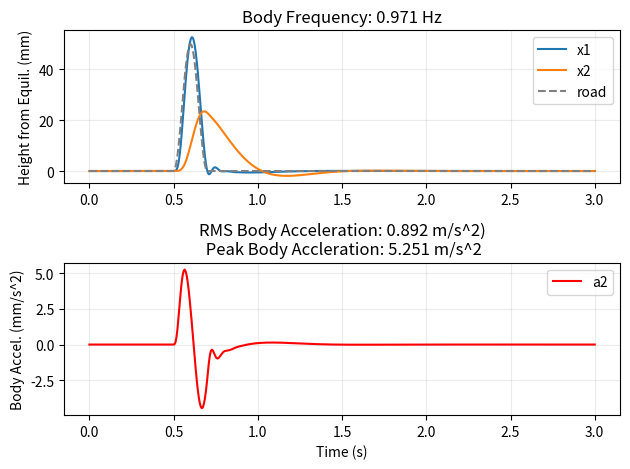

Reproduce this figure in Python. (Note: this script raises an exception after producing the figure.)
import sys
import numpy as np
import matplotlib.pyplot as plt
from scipy.integrate import solve_ivp

M1 = 30.0
M2 = 375.0
K1 = 225000.0
K2 = 23550.0
B = 1783.0
C_SKY = 2175.0
G = 9.81


def main():
    t_0, t_f = 0, 3
    z0 = [0.0, 0.0, 0.0, 0.0]

    sol = solve_ivp(deriv, (t_0, t_f), z0, t_eval=np.linspace(t_0, t_f, 500), max_step=1e-3)
    
    t = sol.t
    x1, x2, v1, v2 = sol.y
    a2 = (K2 * (x1 - x2) + B * (v1 - v2)) / M2

    freq2 = solve_freq(x2, t)
    rms_a2 = np.sqrt(np.mean(a2**2))
    print("---------------- Results ----------------")
    print(f"Body Frequency: {freq2:.3f} Hz")
    print(f"RMS Body Acceleration: {rms_a2:.3f} m/s^2, or {(rms_a2/G):.3f} g's")
    print(f"Peak Body Accleration: {np.max(a2):.3f} m/s^2, or or {(np.max(a2)/G):.3f} g's")
    print("-----------------------------------------")

    fig, (ax1, ax2) = plt.subplots(2, 1)
    plt.subplots_adjust(hspace=0.5)

    ax1.plot(t, x1 * 1000, label="x1") # *1000 to put in mm
    ax1.plot(t, x2 * 1000, label="x2")
    ax1.plot(t, [road(r)*1000 for r in t], label="road", color="gray", linestyle="--")
    ax2.plot(t, a2, label="a2", color="r")

    ax1.set_ylabel("Height from Equil. (mm)")
    ax2.set_ylabel("Body Accel. (mm/s^2)")
    ax2.set_xlabel("Time (s)")

    ax1.set_title(f"Body Frequency: {freq2:.3f} Hz")
    ax2.set_title(f"RMS Body Acceleration: {rms_a2:.3f} m/s^2)\n Peak Body Accleration: {np.max(a2):.3f} m/s^2")

    ax1.grid(alpha=0.25)
    ax2.grid(alpha=0.25)

    ax1.legend()
    ax2.legend()

    fig.tight_layout()
    
    filename = input("Filename: ")
    if filename not in ["skip", "pass", "no", "exit", "test"]:
        plt.savefig(f"images/{filename}", dpi=150)

    plt.show()


# Feed this into solve_ivp. 
# Essentially you need t and y as parameters, and the function needs to return dy/dt.
# Using dy/dt, solve_ivp will step and find the original function y.

def deriv(t, y): 
    x1, x2, v1, v2 = y
    F_a = -C_SKY * v2
    a1 = (K2*(x2 - x1) + B*(v2 - v1) - K1 * (x1 - road(t)) - F_a) / M1
    a2 = (-K2*(x2 - x1) - B*(v2 - v1) + F_a) / M2
    return [v1, v2, a1, a2]


def road(t):
    t0, t1, H = 0.5, 0.7, 0.05
    if t0 <= t and t <= t1:
        return 0.5 * H * (1 - np.cos(2 * np.pi * (t - t0) / (t1 - t0)))
    return 0.0 # Road height as a function of time


def solve_freq(pos, t):
    cross_times = []
    i_last = 0
    for i in range(1, len(pos)):
        if pos[i] > 0 and pos[i_last] < 0 or pos[i] < 0 and pos[i_last] > 0: # Where pos crosses 0, store that time
            cross_times.append(t[i])
        i_last = i

    diff = 0
    for j in range(1, len(cross_times)):
        diff += cross_times[j]-cross_times[j-1] # Calculate difference
    mean = diff / (len(cross_times) - 1)
    try:
        return 1/(2*mean) # mean is avg time to cross 0 -> a wave crosses twice a period -> frequency = 1/period
    except ZeroDivisionError:
        return 0


if __name__=="__main__":
    main()
